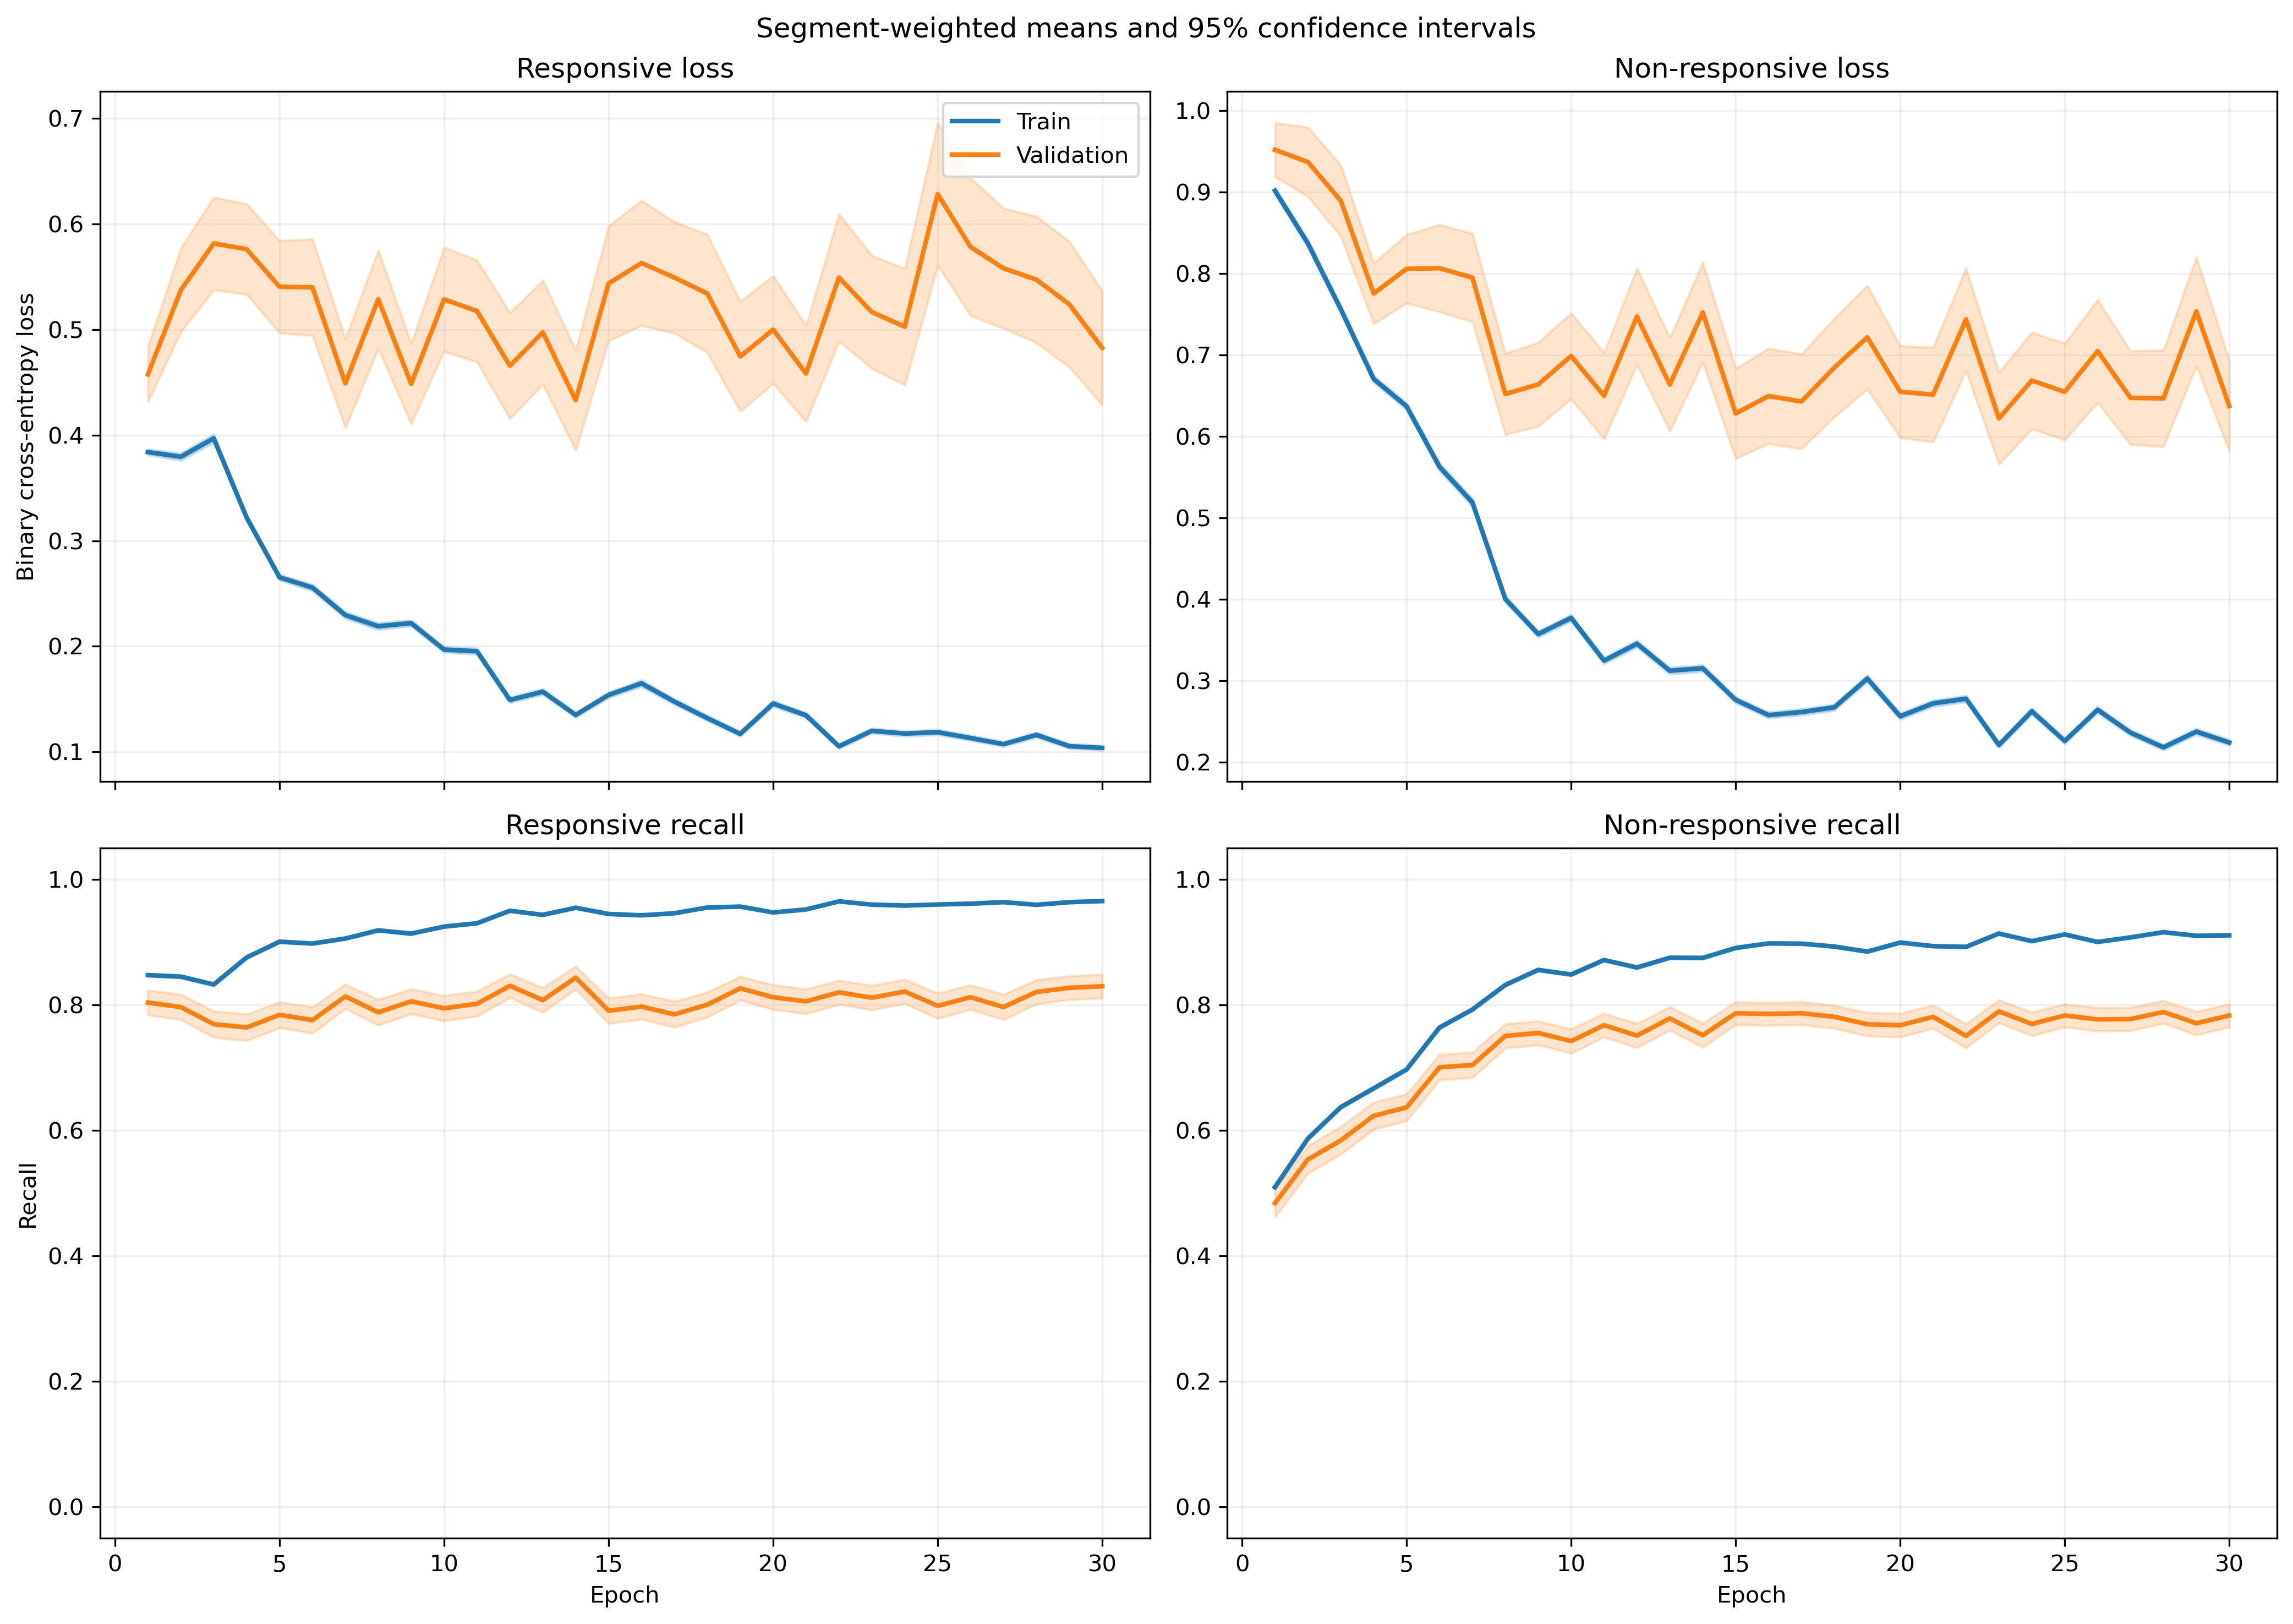

The file beside this chart, header and first rows:
fold, epoch, split, r_loss, r_loss_count, r_loss_sum, r_loss_sum_sq, r_recall, r_recall_count, r_recall_sum, r_recall_sum_sq, nr_loss, nr_loss_count, nr_loss_sum, nr_loss_sum_sq, nr_recall, nr_recall_count, nr_recall_sum, nr_recall_sum_sq
1, 1, train, 0.3747, 1525, 571.4, 501.5, 0.8577, 1525, 1308, 1308, 0.8985, 1940, 1743, 2665, 0.5134, 1940, 996.0, 996.0
1, 1, validation, 0.1541, 13, 2.003, 0.5498, 1.0, 13, 13.0, 13.0, , 0, 0.0, 0.0, , 0, 0.0, 0.0
1, 2, train, 0.394, 1525, 600.8, 547.3, 0.8577, 1525, 1308, 1308, 0.7226, 1940, 1402, 1983, 0.5938, 1940, 1152, 1152
1, 2, validation, 0.1567, 13, 2.037, 0.4529, 1.0, 13, 13.0, 13.0, , 0, 0.0, 0.0, , 0, 0.0, 0.0
1, 3, train, 0.3822, 1525, 582.8, 557.7, 0.838, 1525, 1278, 1278, 0.7354, 1940, 1427, 2133, 0.6005, 1940, 1165, 1165
1, 3, validation, 0.169, 13, 2.197, 0.5716, 1.0, 13, 13.0, 13.0, , 0, 0.0, 0.0, , 0, 0.0, 0.0
1, 4, train, 0.355, 1525, 541.4, 541.4, 0.8518, 1525, 1299, 1299, 0.6002, 1940, 1164, 1756, 0.7088, 1940, 1375, 1375
1, 4, validation, 0.1147, 13, 1.491, 0.2259, 1.0, 13, 13.0, 13.0, , 0, 0.0, 0.0, , 0, 0.0, 0.0
1, 5, train, 0.2959, 1525, 451.3, 424.5, 0.8879, 1525, 1354, 1354, 0.5386, 1940, 1045, 1486, 0.7438, 1940, 1443, 1443
1, 5, validation, 0.1469, 13, 1.909, 0.3933, 1.0, 13, 13.0, 13.0, , 0, 0.0, 0.0, , 0, 0.0, 0.0
1, 6, train, 0.2331, 1525, 355.4, 386.5, 0.9003, 1525, 1373, 1373, 0.7053, 1940, 1368, 2822, 0.7005, 1940, 1359, 1359
1, 6, validation, 0.1232, 13, 1.602, 0.4405, 1.0, 13, 13.0, 13.0, , 0, 0.0, 0.0, , 0, 0.0, 0.0
1, 7, train, 0.2203, 1525, 335.9, 443.2, 0.9154, 1525, 1396, 1396, 0.4924, 1940, 955.3, 1920, 0.8082, 1940, 1568, 1568
1, 7, validation, 0.0261, 13, 0.3393, 0.01329, 1.0, 13, 13.0, 13.0, , 0, 0.0, 0.0, , 0, 0.0, 0.0
1, 8, train, 0.2849, 1525, 434.5, 570.7, 0.882, 1525, 1345, 1345, 0.3657, 1940, 709.4, 1196, 0.8423, 1940, 1634, 1634
1, 8, validation, 0.7585, 13, 9.861, 14.3, 0.5385, 13, 7.0, 7.0, , 0, 0.0, 0.0, , 0, 0.0, 0.0
1, 9, train, 0.2627, 1525, 400.6, 731.9, 0.8951, 1525, 1365, 1365, 0.3334, 1940, 646.8, 1330, 0.8613, 1940, 1671, 1671
1, 9, validation, 0.05133, 13, 0.6672, 0.2814, 1.0, 13, 13.0, 13.0, , 0, 0.0, 0.0, , 0, 0.0, 0.0
1, 10, train, 0.1435, 1525, 218.8, 240.5, 0.9482, 1525, 1446, 1446, 0.4594, 1940, 891.3, 1936, 0.8253, 1940, 1601, 1601
1, 10, validation, 0.3888, 13, 5.054, 4.544, 0.7692, 13, 10.0, 10.0, , 0, 0.0, 0.0, , 0, 0.0, 0.0
1, 11, train, 0.2215, 1525, 337.7, 490.7, 0.9213, 1525, 1405, 1405, 0.2579, 1940, 500.3, 834.6, 0.901, 1940, 1748, 1748
1, 11, validation, 0.3133, 13, 4.073, 5.815, 0.8462, 13, 11.0, 11.0, , 0, 0.0, 0.0, , 0, 0.0, 0.0
1, 12, train, 0.1571, 1525, 239.6, 394.1, 0.9436, 1525, 1439, 1439, 0.4491, 1940, 871.3, 2236, 0.8381, 1940, 1626, 1626
1, 12, validation, 0.03967, 13, 0.5157, 0.1225, 1.0, 13, 13.0, 13.0, , 0, 0.0, 0.0, , 0, 0.0, 0.0
1, 13, train, 0.1444, 1525, 220.3, 231.4, 0.9489, 1525, 1447, 1447, 0.3198, 1940, 620.5, 1063, 0.8649, 1940, 1678, 1678
1, 13, validation, 0.1234, 13, 1.604, 1.028, 0.9231, 13, 12.0, 12.0, , 0, 0.0, 0.0, , 0, 0.0, 0.0
1, 14, train, 0.1976, 1525, 301.4, 441.9, 0.9305, 1525, 1419, 1419, 0.3006, 1940, 583.2, 949.2, 0.8706, 1940, 1689, 1689
1, 14, validation, 0.5453, 13, 7.088, 9.476, 0.6923, 13, 9.0, 9.0, , 0, 0.0, 0.0, , 0, 0.0, 0.0
1, 15, train, 0.1891, 1525, 288.3, 458.6, 0.9377, 1525, 1430, 1430, 0.2144, 1940, 416, 765.3, 0.9124, 1940, 1770, 1770
1, 15, validation, 0.1483, 13, 1.928, 2.566, 0.9231, 13, 12.0, 12.0, , 0, 0.0, 0.0, , 0, 0.0, 0.0
1, 16, train, 0.08037, 1525, 122.6, 148.4, 0.977, 1525, 1490, 1490, 0.3777, 1940, 732.7, 1434, 0.8469, 1940, 1643, 1643
1, 16, validation, 0.04883, 13, 0.6348, 0.09753, 1.0, 13, 13.0, 13.0, , 0, 0.0, 0.0, , 0, 0.0, 0.0
1, 17, train, 0.2132, 1525, 325.2, 426.6, 0.903, 1525, 1377, 1377, 0.2452, 1940, 475.6, 909.8, 0.9082, 1940, 1762, 1762
1, 17, validation, 0.4881, 13, 6.345, 12.74, 0.7692, 13, 10.0, 10.0, , 0, 0.0, 0.0, , 0, 0.0, 0.0
1, 18, train, 0.117, 1525, 178.4, 183.9, 0.9593, 1525, 1463, 1463, 0.2603, 1940, 505, 843.5, 0.8861, 1940, 1719, 1719
1, 18, validation, 0.08003, 13, 1.04, 0.3448, 1.0, 13, 13.0, 13.0, , 0, 0.0, 0.0, , 0, 0.0, 0.0
1, 19, train, 0.09848, 1525, 150.2, 173.8, 0.9659, 1525, 1473, 1473, 0.2898, 1940, 562.2, 1179, 0.8866, 1940, 1720, 1720
1, 19, validation, 0.02706, 13, 0.3518, 0.05028, 1.0, 13, 13.0, 13.0, , 0, 0.0, 0.0, , 0, 0.0, 0.0
1, 20, train, 0.1974, 1525, 301.1, 501.6, 0.9246, 1525, 1410, 1410, 0.1762, 1940, 341.7, 679.7, 0.9304, 1940, 1805, 1805
1, 20, validation, 0.3849, 13, 5.004, 11.57, 0.8462, 13, 11.0, 11.0, , 0, 0.0, 0.0, , 0, 0.0, 0.0
1, 21, train, 0.1299, 1525, 198.1, 202.8, 0.9521, 1525, 1452, 1452, 0.1752, 1940, 339.9, 554.5, 0.9299, 1940, 1804, 1804
1, 21, validation, 0.372, 13, 4.836, 8.91, 0.8462, 13, 11.0, 11.0, , 0, 0.0, 0.0, , 0, 0.0, 0.0
1, 22, train, 0.1635, 1525, 249.3, 473.8, 0.9416, 1525, 1436, 1436, 0.2449, 1940, 475, 965.5, 0.9026, 1940, 1751, 1751
1, 22, validation, 0.1346, 13, 1.75, 2.108, 0.9231, 13, 12.0, 12.0, , 0, 0.0, 0.0, , 0, 0.0, 0.0
1, 23, train, 0.1102, 1525, 168.1, 271.8, 0.9666, 1525, 1474, 1474, 0.244, 1940, 473.4, 977.2, 0.9005, 1940, 1747, 1747
1, 23, validation, 0.08078, 13, 1.05, 0.5181, 1.0, 13, 13.0, 13.0, , 0, 0.0, 0.0, , 0, 0.0, 0.0
1, 24, train, 0.1875, 1525, 286, 466.7, 0.9325, 1525, 1422, 1422, 0.1321, 1940, 256.3, 457.7, 0.9521, 1940, 1847, 1847
1, 24, validation, 0.8902, 13, 11.57, 27.1, 0.5385, 13, 7.0, 7.0, , 0, 0.0, 0.0, , 0, 0.0, 0.0
1, 25, train, 0.06527, 1525, 99.54, 102.6, 0.9803, 1525, 1495, 1495, 0.3326, 1940, 645.2, 1456, 0.8768, 1940, 1701, 1701
1, 25, validation, 0.009568, 13, 0.1244, 0.006166, 1.0, 13, 13.0, 13.0, , 0, 0.0, 0.0, , 0, 0.0, 0.0
1, 26, train, 0.08428, 1525, 128.5, 107, 0.9738, 1525, 1485, 1485, 0.2274, 1940, 441.2, 756.9, 0.9067, 1940, 1759, 1759
1, 26, validation, 0.1707, 13, 2.219, 3.11, 0.9231, 13, 12.0, 12.0, , 0, 0.0, 0.0, , 0, 0.0, 0.0
1, 27, train, 0.1018, 1525, 155.2, 216.9, 0.9698, 1525, 1479, 1479, 0.2069, 1940, 401.3, 846, 0.9232, 1940, 1791, 1791
1, 27, validation, 0.3537, 13, 4.598, 14.65, 0.9231, 13, 12.0, 12.0, , 0, 0.0, 0.0, , 0, 0.0, 0.0
1, 28, train, 0.08154, 1525, 124.4, 109.6, 0.9718, 1525, 1482, 1482, 0.2256, 1940, 437.7, 785, 0.9139, 1940, 1773, 1773
1, 28, validation, 0.05241, 13, 0.6813, 0.2166, 1.0, 13, 13.0, 13.0, , 0, 0.0, 0.0, , 0, 0.0, 0.0
1, 29, train, 0.06093, 1525, 92.92, 58.45, 0.9849, 1525, 1502, 1502, 0.3051, 1940, 591.9, 986.1, 0.8737, 1940, 1695, 1695
1, 29, validation, 0.02966, 13, 0.3855, 0.04536, 1.0, 13, 13.0, 13.0, , 0, 0.0, 0.0, , 0, 0.0, 0.0
1, 30, train, 0.08641, 1525, 131.8, 145.8, 0.9711, 1525, 1481, 1481, 0.1816, 1940, 352.3, 708.8, 0.9309, 1940, 1806, 1806
1, 30, validation, 0.07155, 13, 0.9301, 0.3813, 1.0, 13, 13.0, 13.0, , 0, 0.0, 0.0, , 0, 0.0, 0.0
... 3,600 more rows
